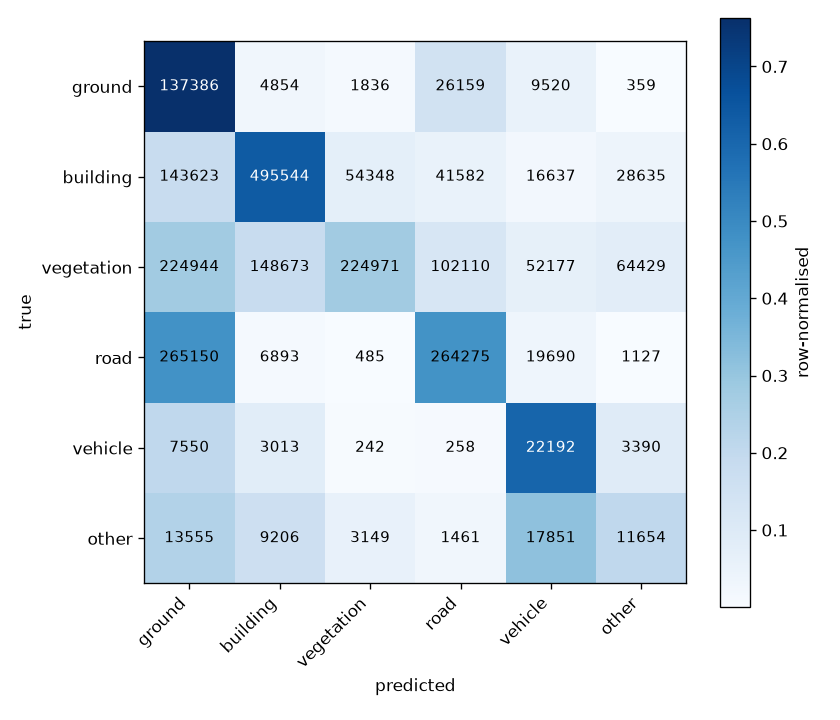

Source data for this figure (header and first rows):
ground, building, vegetation, road, vehicle, other
137386, 4854, 1836, 26159, 9520, 359
143623, 495544, 54348, 41582, 16637, 28635
224944, 148673, 224971, 102110, 52177, 64429
265150, 6893, 485, 264275, 19690, 1127
7550, 3013, 242, 258, 22192, 3390
13555, 9206, 3149, 1461, 17851, 11654
